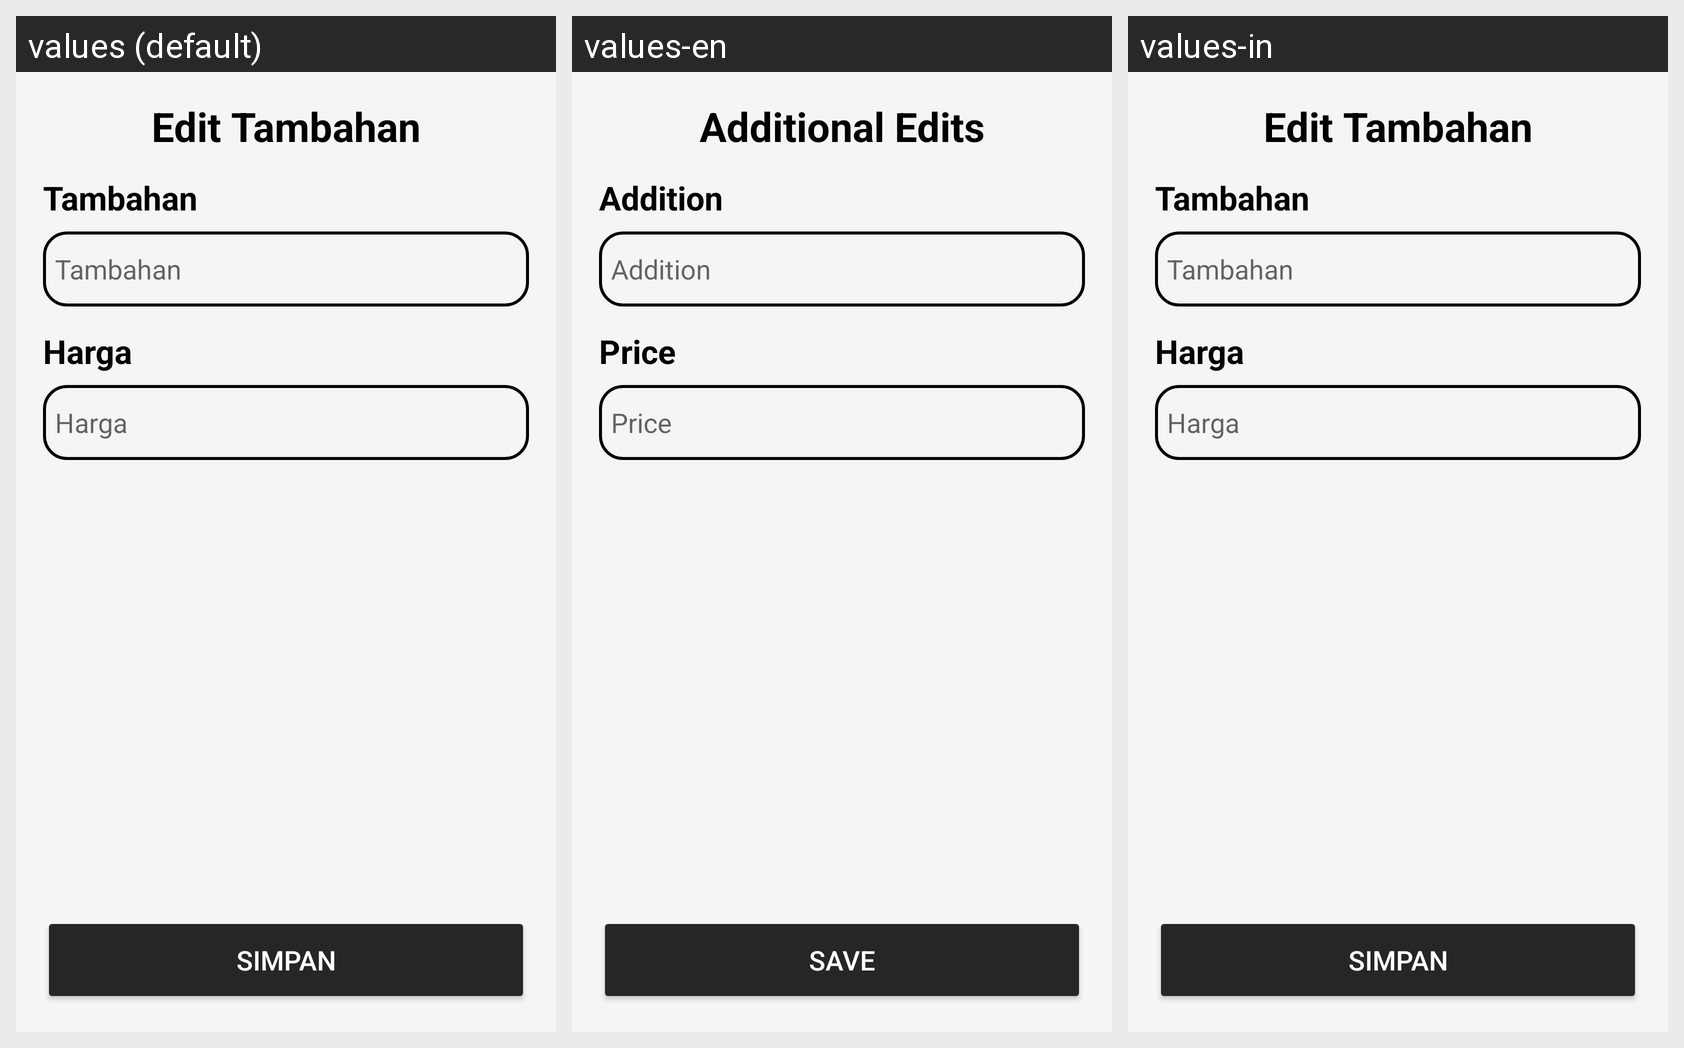

The same Android screen rendered under several of its app's locales, left to right. List the strings drawn on it with the default value and each locale's translation.
Android screen res/layout/activity_edit_tambahan.xml rendered under 3 locales, left to right: values (default), values-en, values-in. Device: Nexus 5 (rendered at 1080×1920; each locale shown at half size, 540×960, under a caption strip naming it); theme Theme.Laundry.
Strings drawn on this screen, with the default value and each locale's value (text and hints the layout hard-codes, and strings that could not be matched under every locale, appear in the picture but are not listed):

edit_tambahan
  values: Edit Tambahan
  values-en: Additional Edits
  values-in: Edit Tambahan

tambahan
  values: Tambahan
  values-en: Addition
  values-in: Tambahan

harga
  values: Harga 
  values-en: Price 
  values-in: Harga 

simpan
  values: Simpan
  values-en: Save
  values-in: Simpan
